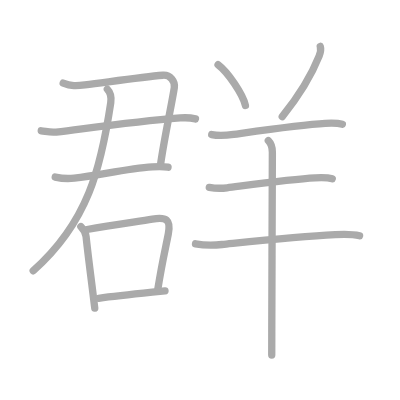
t = 0.00 s
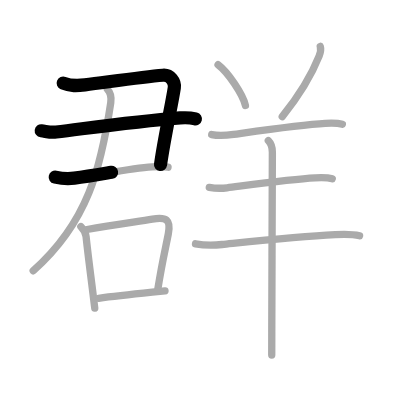
t = 2.50 s
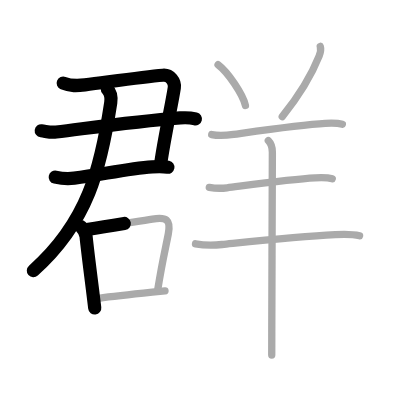
t = 5.25 s
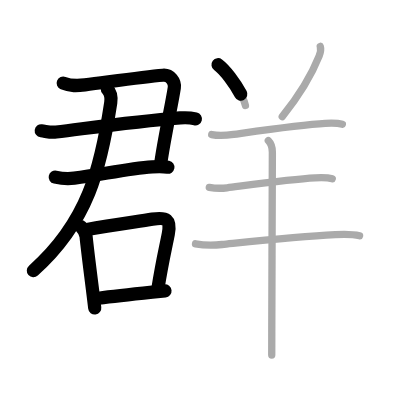
t = 7.75 s
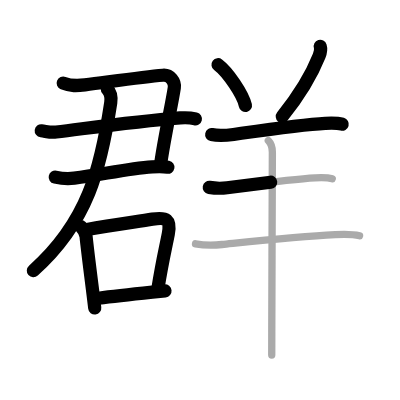
t = 10.50 s
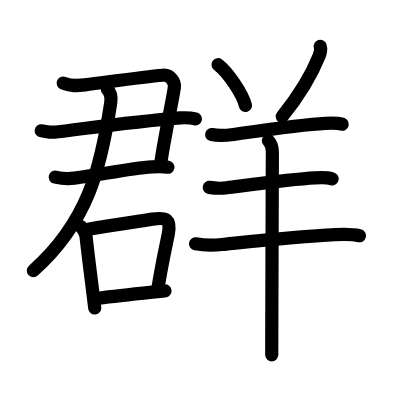
t = 13.00 s

The animated SVG that drew these frames (rendered in a browser with its animation timeline set to each time). Animation: 13 SMIL elements (animate=13); one cycle of 13.00 s.

<?xml version="1.0" standalone="no"?>
<!DOCTYPE svg PUBLIC "-//W3C//DTD SVG 1.1//EN"   "http://www.w3.org/Graphics/SVG/1.1/DTD/svg11.dtd">
<svg width="400px" height="400px"  version="1.1" xmlns="http://www.w3.org/2000/svg">
  <defs>
    <marker id="Triangle" viewBox="0 0 10 10" refX="0" refY="5" markerUnits="strokeWidth" markerWidth="3" style="stroke-opacity:0%;fill:#aaaaaa;" markerHeight="2" orient="auto">
      <path d="M 0 0 L 10 5 L 0 10 z" />
    </marker>
    
    <marker id="Arrow" viewBox="0 0 10 10" refX="5" refY="5" markerUnits="strokeWidth" markerWidth="1.8" style="stroke-opacity:0%;fill:#770000;" markerHeight="2" orient="auto">
      <path d="M 0 4 L 6 4 L 4 1 L 10 5 L 4 9 L 6 6 L 0 6 z" />
        <circle cx="5" cy="5" r="5" />
      </marker>
    
    <marker id="TriangleRed" viewBox="0 0 10 10" refX="0" refY="5" markerUnits="strokeWidth" markerWidth="3" style="stroke-opacity:0%;fill:#CC0000;" markerHeight="2" orient="auto">
      <path d="M 0 0 L 10 5 L 0 10 z" />
    </marker>
    
    <marker id="ArrowRed" viewBox="0 0 10 10" refX="5" refY="5" markerUnits="strokeWidth" markerWidth="1.8" style="stroke-opacity:0%;fill:#CC0000;" markerHeight="2" orient="auto">
      <path d="M 0 4 L 6 4 L 4 1 L 10 5 L 4 9 L 6 6 L 0 6 z" />
        <circle cx="5" cy="5" r="5" />
      </marker>
    
  </defs>
  
  <path style="fill:#ffffff; fill-opacity:100%; fill-rule:evenodd; stroke-width:0;" d="M 0 0 L 400px 0 L 400px 400px L 0 400px L 0 0" />

  <g transform="scale(3.6697247706422 3.6697247706422)">
<path style="fill:none; fill-opacity:0%; fill-rule:evenodd; stroke:#aaaaaa; stroke-opacity:100%; stroke-width: 1.5pt; stroke-linejoin:round; stroke-linecap:round;" d="M17.22 22.63c2.17 0.85 3.59 0.8 5.91 0.5c7.87-1.01 15.97-2.18 21.24-2.63c2.03-0.18 3.38 1.75 3.13 3.38c-0.69 4.54-2.68 13.37-3.77 21.07"></path>
<path style="fill:none; fill-opacity:0%; fill-rule:evenodd; stroke:#aaaaaa; stroke-opacity:100%; stroke-width: 1.5pt; stroke-linejoin:round; stroke-linecap:round;" d="M11.24 35.64c1.41 0.17 2.52 0.54 4.07 0.34c11.86-1.47 21.69-2.86 33.78-3.84c1.73-0.14 3.03-0.02 4.17 0.26"></path>
<path style="fill:none; fill-opacity:0%; fill-rule:evenodd; stroke:#aaaaaa; stroke-opacity:100%; stroke-width: 1.5pt; stroke-linejoin:round; stroke-linecap:round;" d="M15.05 48.26c1.91 0.42 3.23 0.53 5.2 0.28c7.35-0.91 14.47-2.61 21.25-3.07c1.44-0.1 2.87-0.16 4.29 0.1"></path>
<path style="fill:none; fill-opacity:0%; fill-rule:evenodd; stroke:#aaaaaa; stroke-opacity:100%; stroke-width: 1.5pt; stroke-linejoin:round; stroke-linecap:round;" d="M29.25 24.31c0.9 0.93 1.1 2.48 0.93 3.67C27.5 45.75 24 60.5 9.05 73.78"></path>
<path style="fill:none; fill-opacity:0%; fill-rule:evenodd; stroke:#aaaaaa; stroke-opacity:100%; stroke-width: 1.5pt; stroke-linejoin:round; stroke-linecap:round;" d="M22.04 61.75c0.86 0.86 1.33 1.88 1.42 2.74c0.46 4.48 1.13 9.47 1.89 15.61c0.15 1.24 0.31 2.53 0.47 3.87"></path>
<path style="fill:none; fill-opacity:0%; fill-rule:evenodd; stroke:#aaaaaa; stroke-opacity:100%; stroke-width: 1.5pt; stroke-linejoin:round; stroke-linecap:round;" d="M23.72 62.54c7.04-1.22 13.63-2.15 17.8-2.83c3.83-0.62 5.11 0.07 4.34 4.06c-0.79 4.06-1.69 7.69-2.83 14.89"></path>
<path style="fill:none; fill-opacity:0%; fill-rule:evenodd; stroke:#aaaaaa; stroke-opacity:100%; stroke-width: 1.5pt; stroke-linejoin:round; stroke-linecap:round;" d="M26.88 81.28c3.72-0.49 9.47-1.12 14.61-1.66c1.2-0.13 2.37-0.25 3.47-0.36"></path>
<path style="fill:none; fill-opacity:0%; fill-rule:evenodd; stroke:#aaaaaa; stroke-opacity:100%; stroke-width: 1.5pt; stroke-linejoin:round; stroke-linecap:round;" d="M59.42 17.63c2.63 1.96 6.8 8.07 7.46 11.12"></path>
<path style="fill:none; fill-opacity:0%; fill-rule:evenodd; stroke:#aaaaaa; stroke-opacity:100%; stroke-width: 1.5pt; stroke-linejoin:round; stroke-linecap:round;" d="M87.27 12.64c0.23 0.73-0.06 1.98-0.3 2.61c-1.84 4.62-5.22 10.5-10.06 16.52"></path>
<path style="fill:none; fill-opacity:0%; fill-rule:evenodd; stroke:#aaaaaa; stroke-opacity:100%; stroke-width: 1.5pt; stroke-linejoin:round; stroke-linecap:round;" d="M57.69 36.67c2.06 0.45 4.19 0.21 5.96-0.04c5.93-0.83 18.59-2.69 24.97-3.01c1.54-0.08 3.16-0.17 4.67 0.25"></path>
<path style="fill:none; fill-opacity:0%; fill-rule:evenodd; stroke:#aaaaaa; stroke-opacity:100%; stroke-width: 1.5pt; stroke-linejoin:round; stroke-linecap:round;" d="M57.03 51.06c1.84 0.32 3.37 0.3 4.86 0.11c5.39-0.68 17.5-2.37 23.99-2.7c1.54-0.08 3.16-0.17 4.66 0.25"></path>
<path style="fill:none; fill-opacity:0%; fill-rule:evenodd; stroke:#aaaaaa; stroke-opacity:100%; stroke-width: 1.5pt; stroke-linejoin:round; stroke-linecap:round;" d="M53.28 66.44c2.35 0.43 4.97 0.42 7.22 0.19c6.77-0.68 20.39-2.15 30.87-2.69c2.24-0.12 4.41-0.23 6.61 0.31"></path>
<path style="fill:none; fill-opacity:0%; fill-rule:evenodd; stroke:#aaaaaa; stroke-opacity:100%; stroke-width: 1.5pt; stroke-linejoin:round; stroke-linecap:round;" d="M73.12 38.31c0.85 0.85 1.1 1.94 1.1 3.19c0 0.71-0.12 34.01-0.16 49.01c-0.01 2.88-0.01 5.08-0.01 6.25"></path>

<path style="fill:none; fill-opacity:0%; fill-rule:evenodd; stroke:#000000; stroke-opacity:100%; stroke-width: 2.7pt; stroke-linejoin:round; stroke-linecap:round;" d="M17.22 22.63c2.17 0.85 3.59 0.8 5.91 0.5c7.87-1.01 15.97-2.18 21.24-2.63c2.03-0.18 3.38 1.75 3.13 3.38c-0.69 4.54-2.68 13.37-3.77 21.07" pathLength="100" stroke-dashoffset="100" stroke-dasharray="100 105"><animate id="dashAnim1" attributeName="stroke-dashoffset" from="100" to="0" dur="1s" calcMode="linear" fill="freeze"/></path>
<path style="fill:none; fill-opacity:0%; fill-rule:evenodd; stroke:#000000; stroke-opacity:100%; stroke-width: 2.7pt; stroke-linejoin:round; stroke-linecap:round;" d="M11.24 35.64c1.41 0.17 2.52 0.54 4.07 0.34c11.86-1.47 21.69-2.86 33.78-3.84c1.73-0.14 3.03-0.02 4.17 0.26" pathLength="100" stroke-dashoffset="100" stroke-dasharray="100 105"><animate id="dashAnim2" attributeName="stroke-dashoffset" from="100" to="0" dur="1s" calcMode="linear" begin="dashAnim1.end" fill="freeze"/></path>
<path style="fill:none; fill-opacity:0%; fill-rule:evenodd; stroke:#000000; stroke-opacity:100%; stroke-width: 2.7pt; stroke-linejoin:round; stroke-linecap:round;" d="M15.05 48.26c1.91 0.42 3.23 0.53 5.2 0.28c7.35-0.91 14.47-2.61 21.25-3.07c1.44-0.1 2.87-0.16 4.29 0.1" pathLength="100" stroke-dashoffset="100" stroke-dasharray="100 105"><animate id="dashAnim3" attributeName="stroke-dashoffset" from="100" to="0" dur="1s" calcMode="linear" begin="dashAnim2.end" fill="freeze"/></path>
<path style="fill:none; fill-opacity:0%; fill-rule:evenodd; stroke:#000000; stroke-opacity:100%; stroke-width: 2.7pt; stroke-linejoin:round; stroke-linecap:round;" d="M29.25 24.31c0.9 0.93 1.1 2.48 0.93 3.67C27.5 45.75 24 60.5 9.05 73.78" pathLength="100" stroke-dashoffset="100" stroke-dasharray="100 105"><animate id="dashAnim4" attributeName="stroke-dashoffset" from="100" to="0" dur="1s" calcMode="linear" begin="dashAnim3.end" fill="freeze"/></path>
<path style="fill:none; fill-opacity:0%; fill-rule:evenodd; stroke:#000000; stroke-opacity:100%; stroke-width: 2.7pt; stroke-linejoin:round; stroke-linecap:round;" d="M22.04 61.75c0.86 0.86 1.33 1.88 1.42 2.74c0.46 4.48 1.13 9.47 1.89 15.61c0.15 1.24 0.31 2.53 0.47 3.87" pathLength="100" stroke-dashoffset="100" stroke-dasharray="100 105"><animate id="dashAnim5" attributeName="stroke-dashoffset" from="100" to="0" dur="1s" calcMode="linear" begin="dashAnim4.end" fill="freeze"/></path>
<path style="fill:none; fill-opacity:0%; fill-rule:evenodd; stroke:#000000; stroke-opacity:100%; stroke-width: 2.7pt; stroke-linejoin:round; stroke-linecap:round;" d="M23.72 62.54c7.04-1.22 13.63-2.15 17.8-2.83c3.83-0.62 5.11 0.07 4.34 4.06c-0.79 4.06-1.69 7.69-2.83 14.89" pathLength="100" stroke-dashoffset="100" stroke-dasharray="100 105"><animate id="dashAnim6" attributeName="stroke-dashoffset" from="100" to="0" dur="1s" calcMode="linear" begin="dashAnim5.end" fill="freeze"/></path>
<path style="fill:none; fill-opacity:0%; fill-rule:evenodd; stroke:#000000; stroke-opacity:100%; stroke-width: 2.7pt; stroke-linejoin:round; stroke-linecap:round;" d="M26.88 81.28c3.72-0.49 9.47-1.12 14.61-1.66c1.2-0.13 2.37-0.25 3.47-0.36" pathLength="100" stroke-dashoffset="100" stroke-dasharray="100 105"><animate id="dashAnim7" attributeName="stroke-dashoffset" from="100" to="0" dur="1s" calcMode="linear" begin="dashAnim6.end" fill="freeze"/></path>
<path style="fill:none; fill-opacity:0%; fill-rule:evenodd; stroke:#000000; stroke-opacity:100%; stroke-width: 2.7pt; stroke-linejoin:round; stroke-linecap:round;" d="M59.42 17.63c2.63 1.96 6.8 8.07 7.46 11.12" pathLength="100" stroke-dashoffset="100" stroke-dasharray="100 105"><animate id="dashAnim8" attributeName="stroke-dashoffset" from="100" to="0" dur="1s" calcMode="linear" begin="dashAnim7.end" fill="freeze"/></path>
<path style="fill:none; fill-opacity:0%; fill-rule:evenodd; stroke:#000000; stroke-opacity:100%; stroke-width: 2.7pt; stroke-linejoin:round; stroke-linecap:round;" d="M87.27 12.64c0.23 0.73-0.06 1.98-0.3 2.61c-1.84 4.62-5.22 10.5-10.06 16.52" pathLength="100" stroke-dashoffset="100" stroke-dasharray="100 105"><animate id="dashAnim9" attributeName="stroke-dashoffset" from="100" to="0" dur="1s" calcMode="linear" begin="dashAnim8.end" fill="freeze"/></path>
<path style="fill:none; fill-opacity:0%; fill-rule:evenodd; stroke:#000000; stroke-opacity:100%; stroke-width: 2.7pt; stroke-linejoin:round; stroke-linecap:round;" d="M57.69 36.67c2.06 0.45 4.19 0.21 5.96-0.04c5.93-0.83 18.59-2.69 24.97-3.01c1.54-0.08 3.16-0.17 4.67 0.25" pathLength="100" stroke-dashoffset="100" stroke-dasharray="100 105"><animate id="dashAnim10" attributeName="stroke-dashoffset" from="100" to="0" dur="1s" calcMode="linear" begin="dashAnim9.end" fill="freeze"/></path>
<path style="fill:none; fill-opacity:0%; fill-rule:evenodd; stroke:#000000; stroke-opacity:100%; stroke-width: 2.7pt; stroke-linejoin:round; stroke-linecap:round;" d="M57.03 51.06c1.84 0.32 3.37 0.3 4.86 0.11c5.39-0.68 17.5-2.37 23.99-2.7c1.54-0.08 3.16-0.17 4.66 0.25" pathLength="100" stroke-dashoffset="100" stroke-dasharray="100 105"><animate id="dashAnim11" attributeName="stroke-dashoffset" from="100" to="0" dur="1s" calcMode="linear" begin="dashAnim10.end" fill="freeze"/></path>
<path style="fill:none; fill-opacity:0%; fill-rule:evenodd; stroke:#000000; stroke-opacity:100%; stroke-width: 2.7pt; stroke-linejoin:round; stroke-linecap:round;" d="M53.28 66.44c2.35 0.43 4.97 0.42 7.22 0.19c6.77-0.68 20.39-2.15 30.87-2.69c2.24-0.12 4.41-0.23 6.61 0.31" pathLength="100" stroke-dashoffset="100" stroke-dasharray="100 105"><animate id="dashAnim12" attributeName="stroke-dashoffset" from="100" to="0" dur="1s" calcMode="linear" begin="dashAnim11.end" fill="freeze"/></path>
<path style="fill:none; fill-opacity:0%; fill-rule:evenodd; stroke:#000000; stroke-opacity:100%; stroke-width: 2.7pt; stroke-linejoin:round; stroke-linecap:round;" d="M73.12 38.31c0.85 0.85 1.1 1.94 1.1 3.19c0 0.71-0.12 34.01-0.16 49.01c-0.01 2.88-0.01 5.08-0.01 6.25" pathLength="100" stroke-dashoffset="100" stroke-dasharray="100 105"><animate id="dashAnim13" attributeName="stroke-dashoffset" from="100" to="0" dur="1s" calcMode="linear" begin="dashAnim12.end" fill="freeze"/></path>

</g>

</svg>  
          
